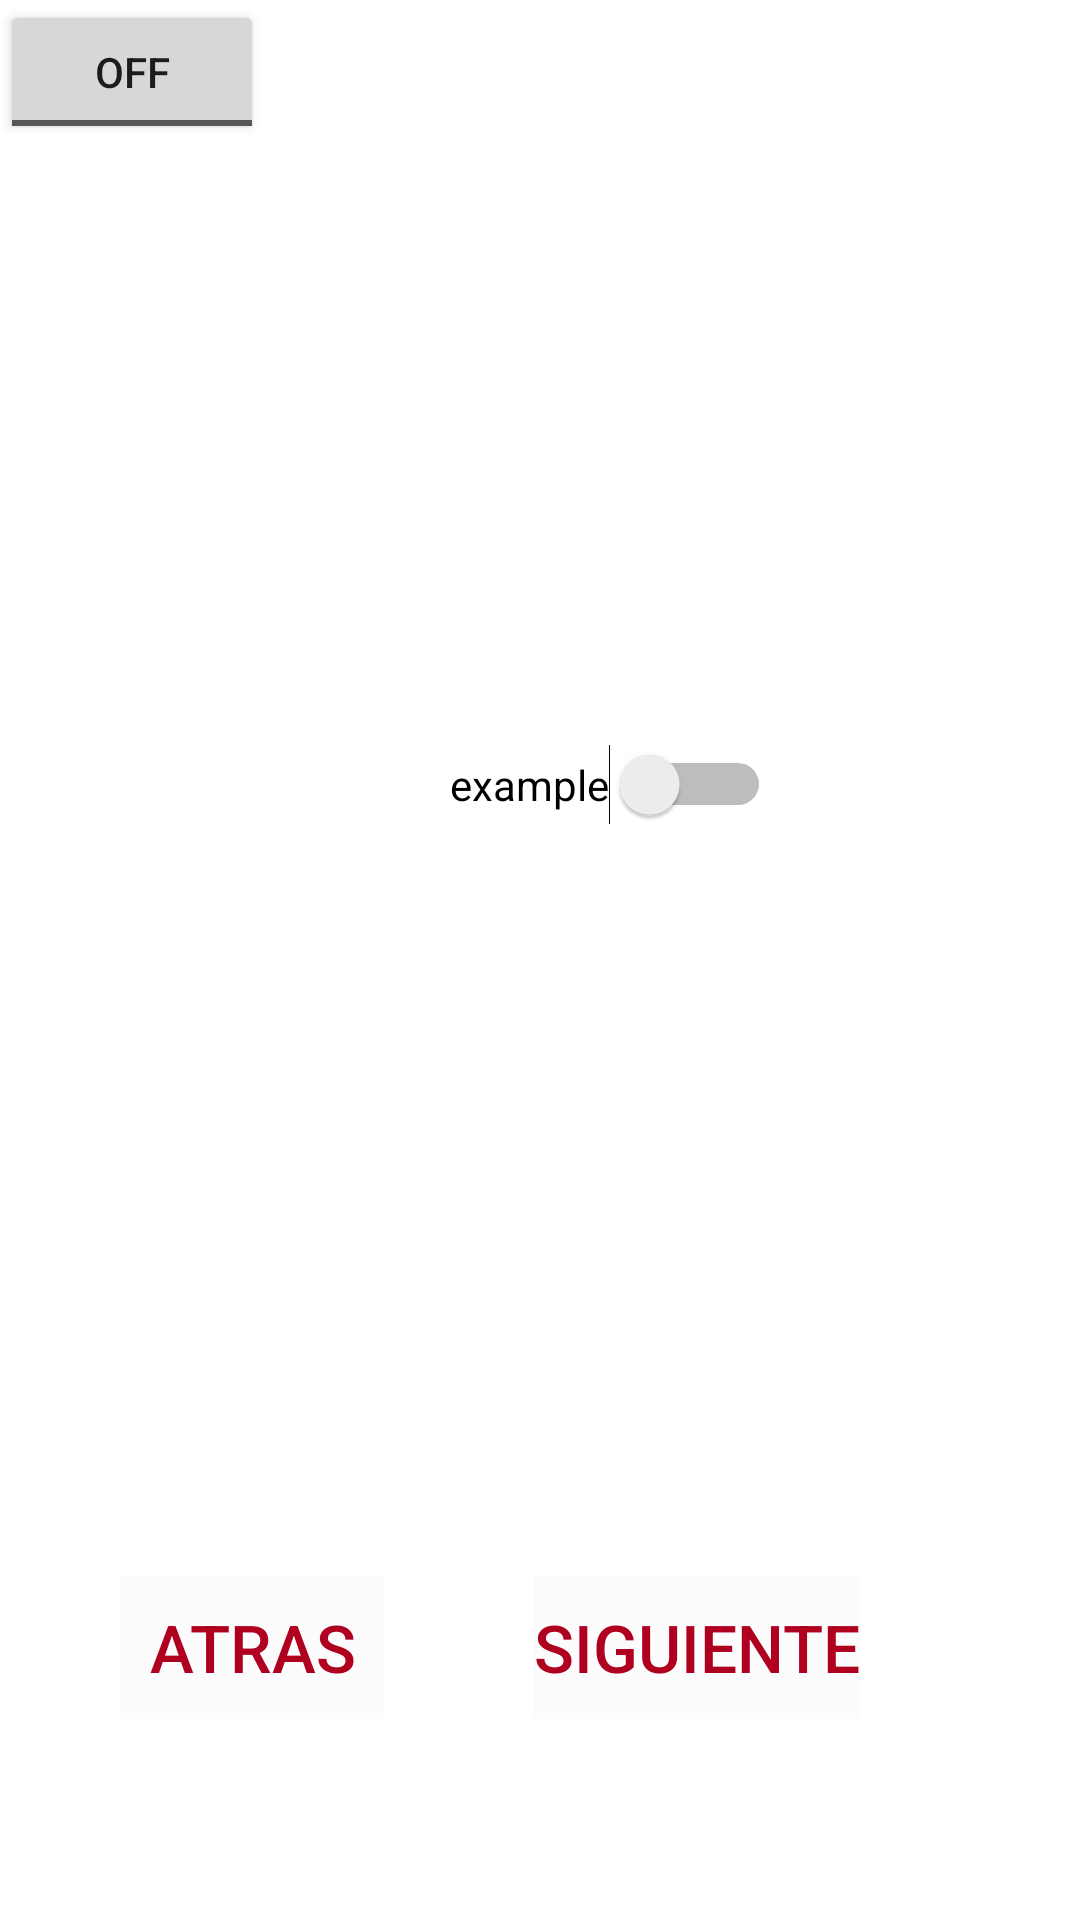

Produce the Android XML layout that renders to this screen, including the resource entries it uses.
<!-- AndroidManifest.xml: application theme Theme.LabVistas -->
<!-- res/layout/activity_vista_siete.xml -->
<?xml version="1.0" encoding="utf-8"?>
<LinearLayout xmlns:android="http://schemas.android.com/apk/res/android"
    xmlns:app="http://schemas.android.com/apk/res-auto"
    xmlns:tools="http://schemas.android.com/tools"
    android:layout_width="match_parent"
    android:layout_height="match_parent"
    android:orientation="vertical"
    tools:context=".VistaSiete">


    <ToggleButton
        android:id="@+id/toggle_button"
        android:layout_width="wrap_content"
        android:layout_height="wrap_content"
        android:textOff="@string/Off"
        android:textOn="@string/on"
        android:onClick="onToggleButtonOnclicked"
        />

    <Switch
        android:id="@+id/switch_ejemplo"
        android:layout_width="wrap_content"
        android:layout_height="wrap_content"
        android:layout_marginTop="200dp"
        android:layout_marginLeft="150dp"
        android:text="example"
        android:onClick="example"
        />
    <LinearLayout
        android:layout_width="match_parent"
        android:layout_height="match_parent"
        android:orientation="horizontal"
        android:layout_marginTop="250dp">

        <Button
            android:layout_width="wrap_content"
            android:layout_height="wrap_content"
            android:onClick="btn_atras"
            android:layout_marginLeft="40dp"
            android:text="Atras"
            android:textColor="@color/design_default_color_error"
            android:background="@color/cardview_shadow_end_color"
            android:textSize="22sp"
            />

        <Button
            android:layout_width="wrap_content"
            android:layout_height="wrap_content"
            android:layout_marginLeft="50dp"
            android:onClick="btn_Inicio"
            android:text="Siguiente"
            android:textColor="@color/design_default_color_error"
            android:background="@color/cardview_shadow_end_color"
            android:textSize="22sp"

            />
    </LinearLayout>

</LinearLayout>
<!-- resources referenced by this layout -->
<resources>
  <string name="Off">Off</string>
  <string name="on">On</string>
  <style name="Theme.LabVistas" parent="Theme.MaterialComponents.DayNight.DarkActionBar">
          
          <item name="colorPrimary">@color/purple_500</item>
          <item name="colorPrimaryVariant">@color/purple_700</item>
          <item name="colorOnPrimary">@color/white</item>
          
          <item name="colorSecondary">@color/teal_200</item>
          <item name="colorSecondaryVariant">@color/teal_700</item>
          <item name="colorOnSecondary">@color/black</item>
          
          <item name="android:statusBarColor" tools:targetApi="l">?attr/colorPrimaryVariant</item>
          
      </style>
  <!-- not gathered from this repository: default colours our renderer supplied (Android Studio template values) -->
  <color name="purple_500">#FF6200EE</color>
  <color name="purple_700">#FF3700B3</color>
  <color name="teal_200">#FF03DAC5</color>
  <color name="teal_700">#FF018786</color>
  <color name="black">#FF000000</color>
  <color name="white">#FFFFFFFF</color>
</resources>
